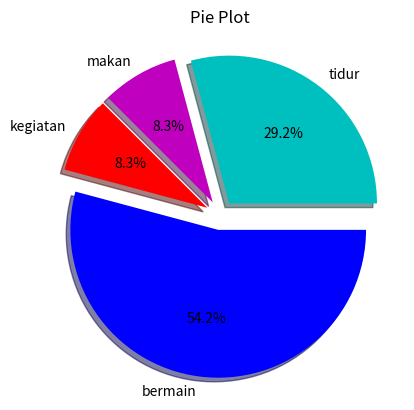

Write the Python code that produced this figure.
# -*- coding: utf-8 -*-
"""
Created on Tue Apr  2 15:59:03 2019

@author: Aegis
"""
from matplotlib import pyplot as plt

x=[2,4,6]
y=[1,3,5]

#plt.plot(x,y)
#plt.show
#line

#plt.bar([1,3,5,7,9],[50,40,70,80,20],
#label="Lamborghini",color='Y',width=.5)
#plt.bar([2,4,6,8,10],[80,20,20,50,60],
#label="VW", color='C',width=.5)
#plt.legend()
#plt.xlabel('Days')
#plt.ylabel('Distance (kms)')
#plt.title('Information')
#plt.show()
#bar

#population_age = [40,80,11,22,16,9,10,15,22,55,62,45,21,22,102,95,85,55,110,120,70,80,75,65,54,39,32,41,46,44]
#bins = [0,10,20,30,40,50,60,70,80,90,100]
#plt.hist(population_age, bins, histtype='bar', rwidth=0.8)
#plt.xlabel('age groups')
#plt.ylabel('Number of people')
#plt.title('Histogram')
#plt.show()
#histogram

#x = [1,1.5,2,2.5,3,3.5,3.6]
#y = [7.5,8,8.5,9,9.5,10,10.5]
 
#x1=[8,8.5,9,9.5,10,10.5,11]
#y1=[3,3.5,3.7,4,4.5,5,5.2]
 
#plt.scatter(x,y, label='Pendapatan Tinggi Tapi Penyimpanan Rendah',color='C')
#plt.scatter(x1,y1,label='Pendapatan Rendah Tapi Penyimpanan Tinggi',color='M')
#plt.xlabel('Pensimpanan dalam ratusan')
#plt.ylabel('Pendapatan dalam ribuan')
#plt.title('Diagram Titik')
#plt.legend()
#plt.show()
#scatter

#poe = [1,2,3,4,5,6,7]
  
#molord =[7,8,6,8,7,9,10]
#dahar = [2,3,4,3,2,3,4]
#gawe =[7,8,7,2,2,6,0]
#ulin = [8,5,7,8,13,15,25]
  
#plt.plot([],[],color='m', label='Molord', linewidth=5)
#plt.plot([],[],color='c', label='Dahar', linewidth=5)
#plt.plot([],[],color='r', label='Gawe', linewidth=5)
#plt.plot([],[],color='k', label='Ulin', linewidth=5)
  
#plt.stackplot(poe, molord,dahar,gawe,ulin, colors=['m','c','r','k'])
  
#plt.xlabel('Hari')
#plt.ylabel('Berapa Lama')
#plt.title('Stack Plot')
#plt.legend()
#plt.show()
#stack plot

poe = [1,2,3,4,5,6,7]
 
tidur =[7,8,6,11,7,8,9]
makan = [2,3,4,3,2,7,5]
kegiatan =[7,8,7,2,2,4,2]
bermain = [8,5,7,8,13,7,15]
slices = [7,2,2,13]
activities = ['tidur','makan','kegiatan','bermain']
cols = ['c','m','r','b']
 
plt.pie(slices,
  labels=activities,
  colors=cols,
  startangle=0,
  shadow= True,
  explode=(0.1,0.1,0.1,0.1),
  autopct='%1.1f%%')
 
plt.title('Pie Plot')
plt.show()
#diagram Pie

#x = [1,2,3,4,5,6,7,8,9,10]
#y = [10,20,30,40,50,60,70,80,90,100]
#plt.subplot(221)#tinggi,lebar,urutan
#plt.plot(x, y)
#plt.subplot(222)
#plt.bar(x, y)
#plt.subplot(223)
#plt.hist(x, y)
#plt.subplot(224)
#plt.scatter(x, y)
#plt.show()
#subplot